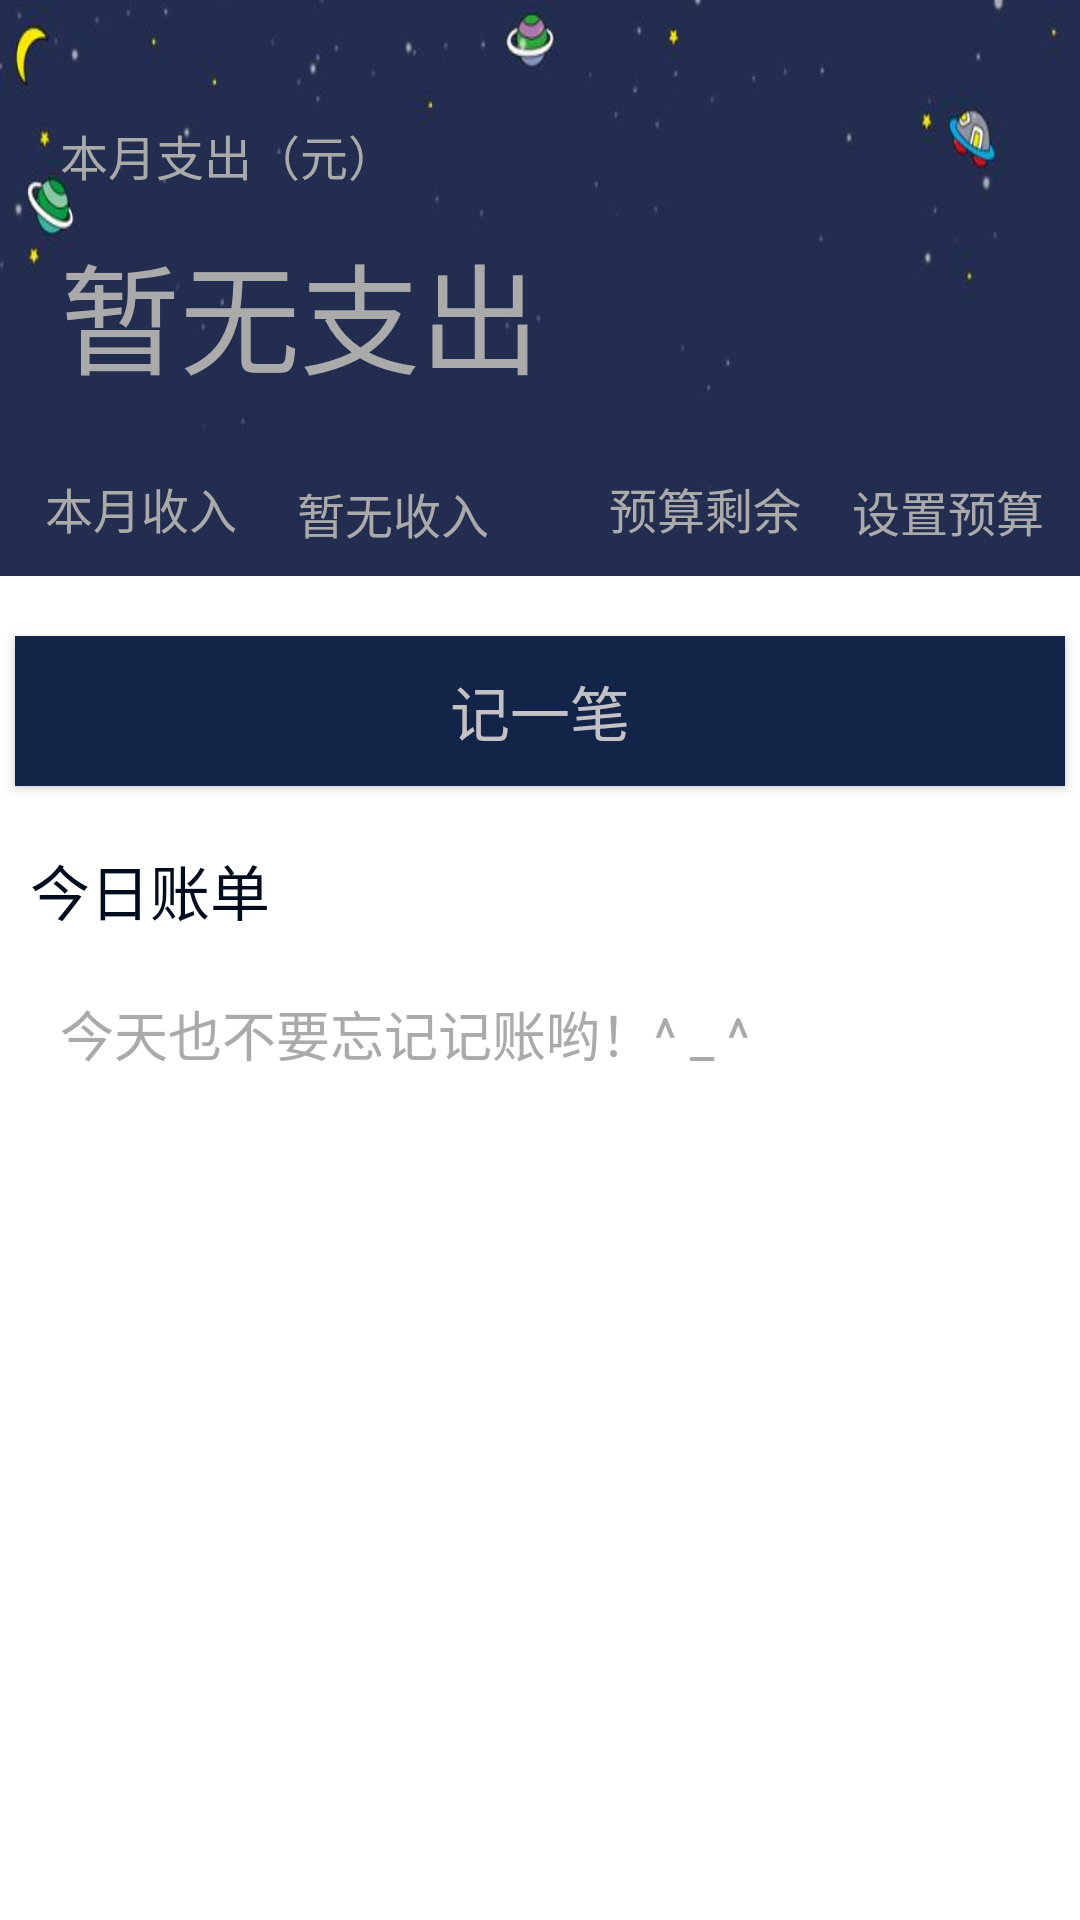

Produce the Android XML layout that renders to this screen, including the resource entries it uses.
<!-- AndroidManifest.xml: application theme AppTheme -->
<!-- res/layout/fragment_first.xml -->
<?xml version="1.0" encoding="utf-8"?>
<LinearLayout xmlns:android="http://schemas.android.com/apk/res/android"
    xmlns:app="http://schemas.android.com/apk/res-auto"
    xmlns:tools="http://schemas.android.com/tools"
    android:layout_width="match_parent"
    android:layout_height="match_parent"
    android:orientation="vertical"
    android:background="@android:color/white"
    tools:context=".MainActivity">

    <LinearLayout
        android:layout_width="match_parent"
        android:layout_height="192dp"
        android:background="@drawable/bg1"
        android:orientation="vertical">

        <TextView
            android:layout_width="match_parent"
            android:layout_height="wrap_content"
            android:layout_marginTop="40dp"
            android:layout_marginLeft="20dp"

            android:text="本月支出（元）"
            android:textColor="@android:color/darker_gray"
            android:textSize="16sp" />

        <TextView
            android:id="@+id/tv_month_expend"
            android:layout_width="match_parent"
            android:layout_height="wrap_content"
            android:paddingTop="12dp"
            android:paddingBottom="15dp"
            android:paddingLeft="20dp"
            android:hint="暂无支出"
            android:textColorHint="@android:color/darker_gray"
            android:textColor="@android:color/darker_gray"
            android:textSize="40sp" />

        <LinearLayout
            android:layout_width="match_parent"
            android:layout_height="wrap_content"
            android:orientation="horizontal">

            <TextView
                android:layout_width="wrap_content"
                android:layout_height="wrap_content"
                android:layout_marginLeft="15dp"
                android:text="本月收入"
                android:textColor="@android:color/darker_gray"
                android:textSize="16sp" />

            <TextView
                android:id="@+id/tv_month_income"
                android:layout_width="wrap_content"
                android:layout_height="wrap_content"
                android:layout_marginLeft="20dp"
                android:hint="暂无收入"
                android:textColorHint="@android:color/darker_gray"
                android:textColor="@android:color/darker_gray"
                android:textSize="16sp" />

            <TextView
                android:layout_width="wrap_content"
                android:layout_height="wrap_content"
                android:layout_marginLeft="40dp"
                android:text="预算剩余"
                android:textColor="@android:color/darker_gray"
                android:textSize="16sp" />

            <Button
                android:id="@+id/btn_budget"
                android:background="@android:color/transparent"
                android:layout_width="wrap_content"
                android:layout_height="wrap_content"
                android:layout_marginLeft="10dp"
                android:paddingRight="5dp"
                android:hint="设置预算"
                android:textColorHint="@android:color/darker_gray"
                android:textColor="@android:color/darker_gray"
                android:textSize="16sp" />

        </LinearLayout>

    </LinearLayout>


    <Button
        android:id="@+id/btn_add"
        android:layout_width="350dp"
        android:layout_height="50dp"
        android:layout_marginTop="20dp"
       android:layout_gravity="center"
        android:hint="记一笔"
        android:background="@drawable/bg_add"
        android:textColorHint="@color/gray"
        android:textSize="20sp" />

    <TextView
        android:layout_width="match_parent"
        android:layout_height="wrap_content"
        android:layout_marginTop="20dp"
        android:layout_marginLeft="10dp"
        android:text="今日账单"
        android:textColor="@color/dark_blue"
        android:textSize="20sp"/>

    <TextView
        android:id="@+id/tv_day_account"
        android:layout_width="match_parent"
        android:layout_height="wrap_content"
        android:layout_marginTop="20dp"
        android:layout_marginLeft="20dp"
        android:text="今天也不要忘记记账哟！^ _ ^"
        android:textColor="@android:color/darker_gray"
        android:textSize="18sp"/>
    <ListView
        android:id="@+id/list_view"
        android:layout_marginTop="20dp"
        android:layout_width="match_parent"
        android:layout_height="match_parent" />


</LinearLayout>
<!-- resources referenced by this layout -->
<resources>
  <color name="dark_blue">#010C1F</color>
  <color name="gray">#E9D5D0D0</color>
  <!-- drawable bg1: jpg bitmap (drawable, 8816 bytes) -->
  <!-- drawable bg_add (drawable) -->
  <?xml version="1.0" encoding="utf-8"?>
  <selector xmlns:android="http://schemas.android.com/apk/res/android">
  
      <item
          android:state_pressed="false"
          android:drawable="@color/gray_blue"
          />
  
      <item
          android:state_pressed="true"
          android:drawable="@color/little_blue"
          />
  </selector>
  <style name="AppTheme" parent="Theme.AppCompat.Light.DarkActionBar">
          
          <item name="colorPrimary">@color/colorPrimary</item>
          <item name="colorPrimaryDark">@color/tabcolor</item>
          <item name="colorAccent">@color/colorAccent</item>
      </style>
  <color name="gray_blue">#132449</color>
  <color name="little_blue">#8B18254D</color>
  <color name="colorPrimary">#008577</color>
  <color name="tabcolor">#0E2A5A</color>
  <color name="colorAccent">#03DAC5</color>
</resources>
